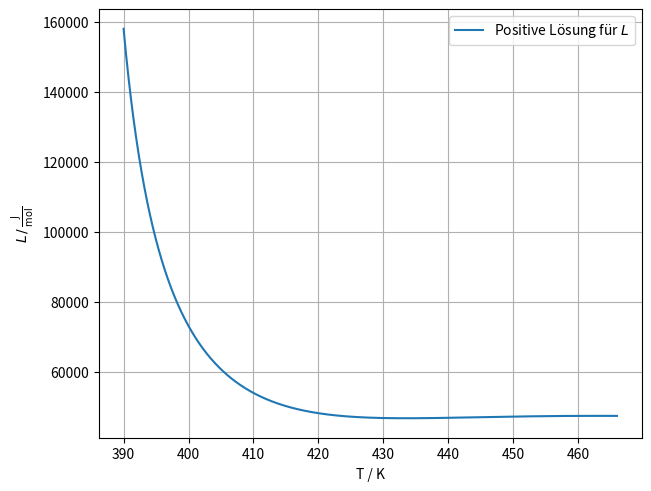

This chart was generated by the following Python code:
import matplotlib.pyplot as plt
import numpy as np
from scipy.optimize import curve_fit

T=np.linspace(390,466,10000)
a = 0.020709167025828
b = -24.652993974197063
c = 9879.126807499247661
d = -1330791.268963911104947
fig, ax = plt.subplots(1,layout="constrained")

ax.plot(T, (T/(a*T**3+b*T**2+c*T+d))*(((8.31448*T)/2)+np.sqrt((8.31448**2*T**2)/4-0.9*(a*T**3+b*T**2+c*T+d)))*(3*a*T**2+2*b*T+c),
label="Positive Lösung für $L$")
ax.set_xlabel("T / K")
ax.set_ylabel(r"$L\,/\,\frac{\text{J}}{\text{mol}}$")
ax.grid()
ax.legend()
fig.savefig("plote.pdf")